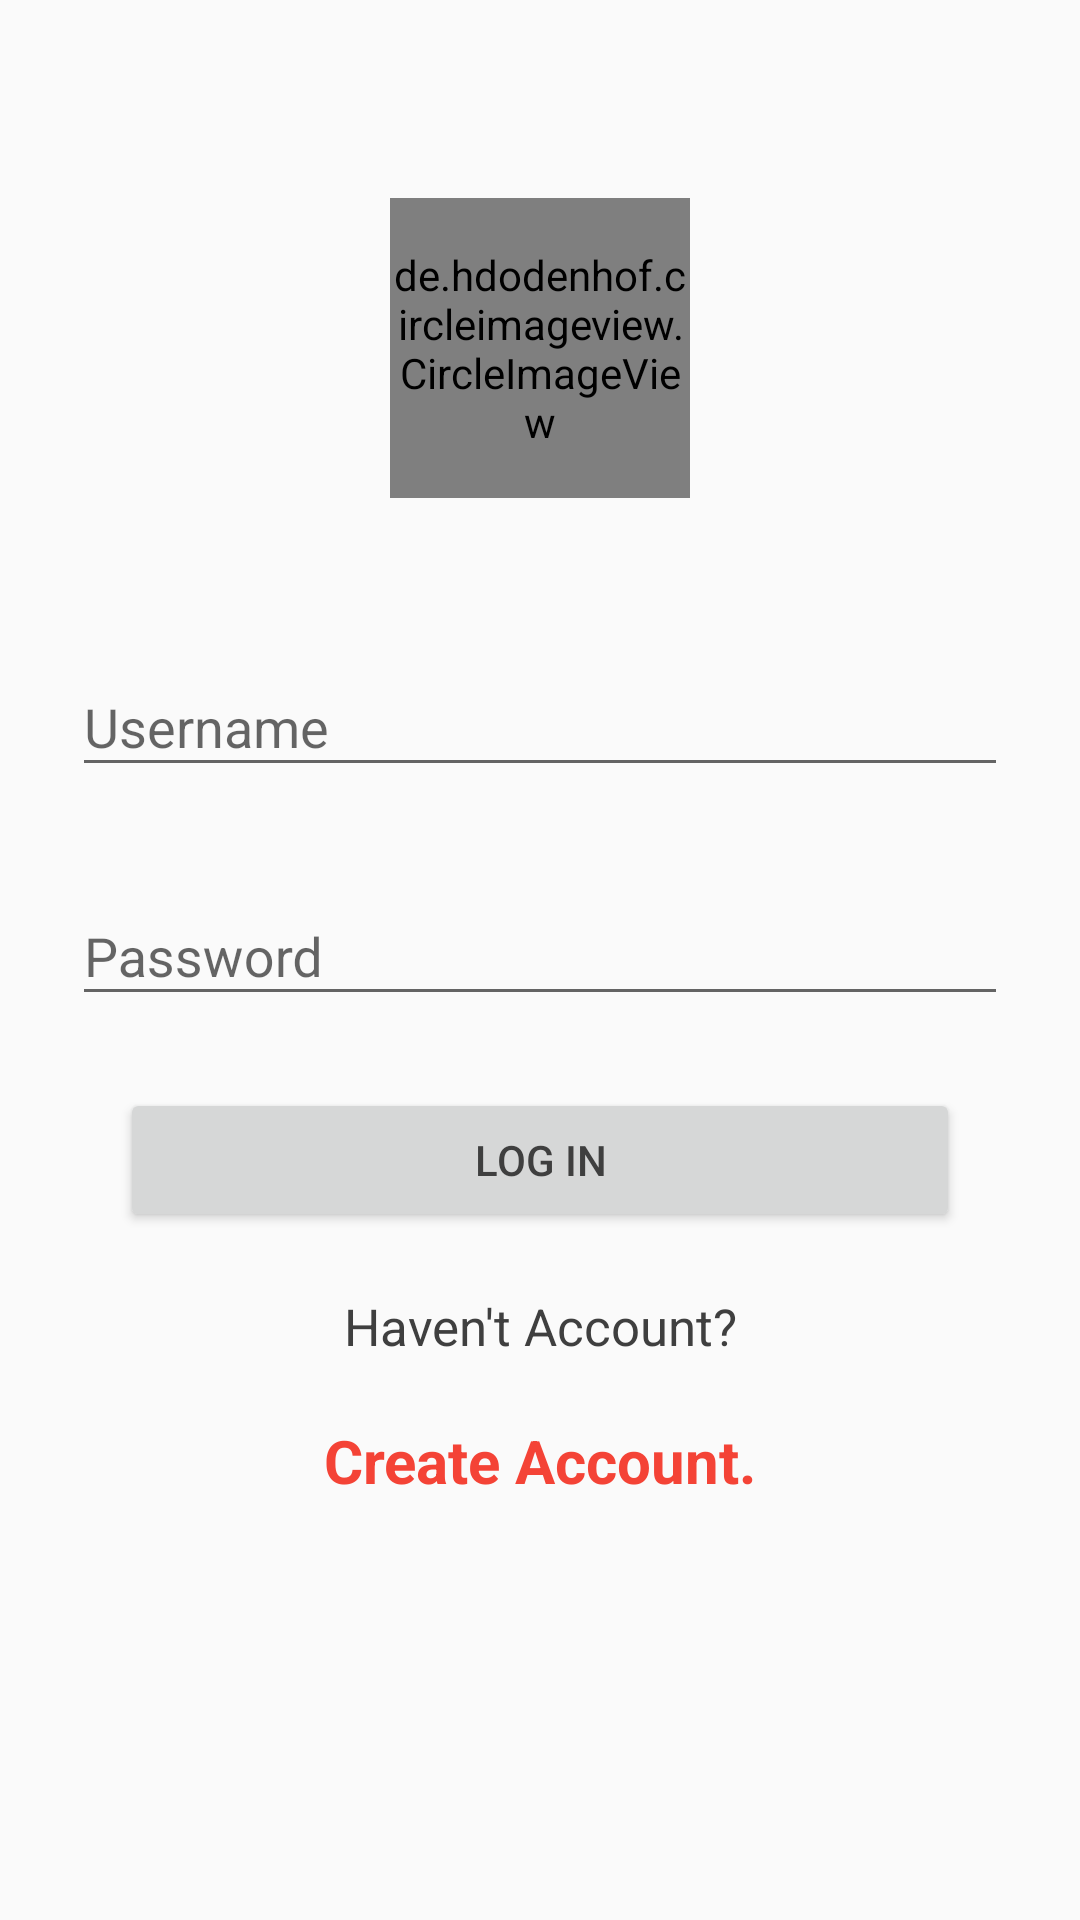

Layout XML and referenced resources for this Android screen:
<!-- AndroidManifest.xml: application theme AppTheme -->
<!-- res/layout/activity_driver_login.xml -->
<?xml version="1.0" encoding="utf-8"?>
<RelativeLayout xmlns:android="http://schemas.android.com/apk/res/android"
    xmlns:app="http://schemas.android.com/apk/res-auto"
    xmlns:tools="http://schemas.android.com/tools"
    android:id="@+id/activity_main"
    android:layout_width="match_parent"
    android:layout_height="match_parent"
    tools:context=".Driver.Driver_login"
    android:paddingBottom="@dimen/activity_vertical_margin"
    android:paddingLeft="@dimen/activity_horizontal_margin"
    android:paddingRight="@dimen/activity_horizontal_margin"
    android:paddingTop="@dimen/activity_vertical_margin"
    >

    <de.hdodenhof.circleimageview.CircleImageView
        android:id="@+id/header_icon"
        android:layout_width="@dimen/image_header_dimen"
        android:layout_height="@dimen/image_header_dimen"
        android:layout_centerHorizontal="true"
        android:layout_marginTop="@dimen/image_header_top_margin"
        android:src="@drawable/logo" />

    <RelativeLayout
        android:id="@+id/login_container"
        android:layout_width="match_parent"
        android:layout_height="wrap_content"
        android:layout_alignParentLeft="true"
        android:layout_alignParentStart="true"
        android:layout_below="@id/header_icon">

        <LinearLayout
            android:layout_width="match_parent"
            android:layout_height="match_parent"
            android:orientation="vertical"
            android:paddingLeft="@dimen/login_layout_padding"
            android:paddingRight="@dimen/login_layout_padding"
            android:paddingTop="@dimen/login_layout_padding_top"
            android:weightSum="1">

            <com.google.android.material.textfield.TextInputLayout
                android:layout_width="match_parent"
                android:layout_height="wrap_content"
                android:layout_marginBottom="8dp"
                android:layout_marginTop="8dp">

                <com.google.android.material.textfield.TextInputEditText

                    android:id="@+id/username_edit_text"
                    style="@style/RegistrationEditTextStyle"
                    android:layout_gravity="center_horizontal"
                    android:hint="Username" />

            </com.google.android.material.textfield.TextInputLayout>

            <com.google.android.material.textfield.TextInputLayout
                android:layout_width="match_parent"
                android:layout_height="wrap_content"
                android:layout_marginBottom="8dp"
                android:layout_marginTop="16dp">

                <com.google.android.material.textfield.TextInputEditText
                    android:id="@+id/password_edit_text"
                    style="@style/RegistrationEditTextStyle"
                    android:layout_gravity="center_horizontal"
                    android:hint="Password"
                    android:inputType="textPassword" />

            </com.google.android.material.textfield.TextInputLayout>

            <Button
                android:layout_width="match_parent"
                android:layout_height="wrap_content"
                android:layout_gravity="center_horizontal"
                android:layout_marginLeft="@dimen/login_button_margin"
                android:layout_marginRight="@dimen/login_button_margin"
                android:layout_marginTop="@dimen/login_button_margin"
                android:id="@+id/signup"
                android:textColor="@color/dark_gray"
                android:text="Log in"/>
            <TextView
                android:layout_width="match_parent"
                style="@style/RegistrationEditTextStyle"
                android:layout_height="wrap_content"
                android:layout_below="@id/header_icon"

                android:textSize="17dp"

                android:layout_marginTop="20dp"
                android:layout_centerHorizontal="true"
                android:text="Haven't Account?"
                android:textAlignment="center"
                android:id="@+id/text3"
                android:gravity="center_horizontal"></TextView>
            <TextView
                android:layout_width="match_parent"
                style="@style/RegistrationEditTextStyle"
                android:layout_height="wrap_content"
                android:layout_below="@id/header_icon"

                android:textSize="20dp"
                android:textStyle="bold"
                android:textColor="#F44336"


                android:layout_marginTop="20dp"
                android:layout_centerHorizontal="true"
                android:text="Create Account."
                android:fontFamily="sans-serif"

                android:textAlignment="center"
                android:id="@+id/text4"
                android:gravity="center_horizontal"></TextView>


        </LinearLayout>

    </RelativeLayout>

</RelativeLayout>
<!-- resources referenced by this layout -->
<resources>
  <color name="dark_gray">#3f3f3f</color>
  <dimen name="activity_horizontal_margin">16dp</dimen>
  <dimen name="activity_vertical_margin">16dp</dimen>
  <dimen name="image_header_dimen">100dp</dimen>
  <dimen name="image_header_top_margin">50dp</dimen>
  <dimen name="login_button_margin">16dp</dimen>
  <dimen name="login_layout_padding">8dp</dimen>
  <dimen name="login_layout_padding_top">36dp</dimen>
  <style name="RegistrationEditTextStyle">
          <item name="android:layout_height">wrap_content</item>
          <item name="android:layout_width">match_parent</item>
        <item name="android:textColorHint">@color/gray</item>
          <item name="android:textColor">@color/dark_gray</item>
          <item name="android:tint">@color/gray</item>
      </style>
  <style name="AppTheme" parent="Theme.AppCompat.Light.NoActionBar">
          
          <item name="colorPrimary">@color/colorPrimary</item>
          <item name="colorPrimaryDark">@color/colorPrimaryDark</item>
          <item name="colorAccent">@color/colorAccent</item>
      </style>
  <color name="gray">#c4c4c4</color>
  <!-- not gathered from this repository: default colours our renderer supplied (Android Studio template values) -->
  <color name="colorPrimary">#FF6200EE</color>
  <color name="colorPrimaryDark">#FF3700B3</color>
  <color name="colorAccent">#FF03DAC5</color>
</resources>
